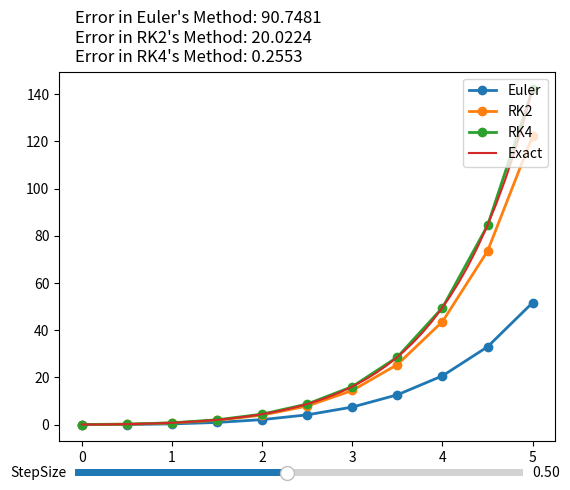

The script that saved this image:
import matplotlib
import matplotlib.pyplot as plt
from matplotlib.widgets import Slider
import numpy as np
from scipy.integrate import odeint
from math import *

#Kept on try;except block as this may not work on some environment. Works neatly on most of the linux distros.
try:
    matplotlib.use('gtk3agg')
except:
    pass

# Function to compute the derivative at a given point (x, y)
def derivative(x, y):
    '''
    Write the value of dy/dx here
    '''
    return x+y

# Euler's Method
def euler(x0, y0, h, n):
    x = np.zeros(n+1)
    y = np.zeros(n+1)
    x[0] = x0
    y[0] = y0
    for i in range(n):
        y[i+1] = y[i] + h*derivative(x[i], y[i])
        x[i+1] = x[i] + h
    return x, y

# RK2 Method
def rk2(x0, y0, h, n):
    x = np.zeros(n+1)
    y = np.zeros(n+1)
    x[0] = x0
    y[0] = y0
    for i in range(n):
        k1 = h*derivative(x[i], y[i])
        k2 = h*derivative(x[i]+h/2, y[i]+k1/2)
        y[i+1] = y[i] + k2
        x[i+1] = x[i] + h
    return x, y

# RK4 Method
def rk4(x0, y0, h, n):
    x = np.zeros(n+1)
    y = np.zeros(n+1)
    x[0] = x0
    y[0] = y0
    for i in range(n):
        k1 = h*derivative(x[i], y[i])
        k2 = h*derivative(x[i]+h/2, y[i]+k1/2)
        k3 = h*derivative(x[i]+h/2, y[i]+k2/2)
        k4 = h*derivative(x[i]+h, y[i]+k3)
        y[i+1] = y[i] + (k1 + 2*k2 + 2*k3 + k4)/6
        x[i+1] = x[i] + h
    return x, y

#Exact/LSODA Method
#This is the method used by odeint function of from scipy.integrate module and is accurate enough as per our requirement. 
def lsoda(x0,y0,h,n):
    x = np.linspace(x0,x0+n*h)
    y = odeint(derivative, y0, x, tfirst=True)
    return x, y

#Exact Solution
#We can pass the exact analytical solution here to evaluate exact points from it
def exact(x0, y0, h, n):
    xn = x0+h*n
    x = np.linspace(x0,xn)

    #Enter the exact function here
    y = np.sin(x)

    return x,y

    
# Set the initial conditions and step size
x0 = 0
y0 = 0
x1 = 5 #Point where we need to know the function's value.
h = 0.5
n = int((x1-x0)/h)

x_euler, y_euler = euler(x0, y0, h, n)
x_rk2, y_rk2 = rk2(x0, y0, h, n)
x_rk4, y_rk4 = rk4(x0, y0, h, n)
x_lsoda, y_lsoda = lsoda(x0,y0,h,n)
x_exact, y_exact = exact(x0,y0,h,n)

x = np.array([x_euler,x_rk2,x_rk4]).T
y = np.array([y_euler,y_rk2,y_rk4]).T

#Plotting the points from different methods
fig, ax = plt.subplots()
lines = ax.plot(x,y, 'o-',lw=2,label=["Euler","RK2","RK4"])
lsoda_line = ax.plot(x_lsoda,y_lsoda,label="Exact")
ax.legend(loc="upper right")

#Displaying absolute error value for each methods
errorText = "Error in Euler's Method: %.4f\nError in RK2's Method: %.4f\nError in RK4's Method: %.4f"
text = fig.text(0.15,0.9,errorText%(abs(y_euler[-1]-y_lsoda[-1])[0],abs(y_rk2[-1]-y_lsoda[-1])[0],abs(y_rk4[-1]-y_lsoda[-1])[0]),fontdict={"fontsize":12})

# Make a horizontal slider to control the step_size.
axH = fig.add_axes([0.15, 0.03, 0.7, 0.03])
h_slider = Slider(
    ax=axH,
    label='StepSize',
    valmin=0.05,
    valmax=1,
    valinit=h,
    valstep=0.05
)


# Update the plot when slider is changed
def update(h):
    n = round((x1-x0)/h)
    x_euler, y_euler = euler(x0, y0, h, n)
    x_rk2, y_rk2 = rk2(x0, y0, h, n)
    x_rk4, y_rk4 = rk4(x0, y0, h, n)


    x = np.array([x_euler,x_rk2,x_rk4]).T
    y = np.array([y_euler,y_rk2,y_rk4]).T
    for i in range(3):
        lines[i].set_data(x[:,i],y[:,i])
    text.set_text(errorText%(abs(y_euler[-1]-y_lsoda[-1])[0],abs(y_rk2[-1]-y_lsoda[-1])[0],abs(y_rk4[-1]-y_lsoda[-1])[0]))
        
h_slider.on_changed(update)

#Kept on try;except block as this may not work on some environment. Works neatly on most of the linux distros.
try:
    figManager = plt.get_current_fig_manager()
    figManager.window.maximize()
except:
    pass


plt.show()

